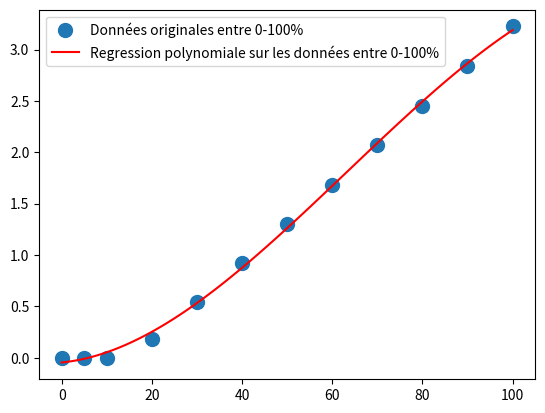

Write Python code to recreate this figure.
# Linear regression 
# Author: Timothée Charrier

import numpy as np
import matplotlib.pyplot as plt

X_real = [0, 5, 10, 20, 30, 40, 50, 60, 70, 80, 90, 100]
Y_real = [0.0, 0.0, 2.2495431129078924E-5, 0.1804257821254055, 0.5471663577941505, 0.9235531331127038, 1.303852164794697, 1.686192712473536, 2.069750734467568, 2.454131417920758, 2.8391023014585945, 3.224518726477628]

X_10_20 = [10, 20]
Y_10_20 = [2.2495431129078924E-5, 0.1804257821254055]

X_20_100 = [20, 30, 40, 50, 60, 70, 80, 90, 100]
Y_20_100 = [0.1804257821254055, 0.5471663577941505, 0.9235531331127038, 1.303852164794697, 1.686192712473536, 2.069750734467568, 2.454131417920758, 2.8391023014585945, 3.224518726477628]


def linear_regression(x, y):
    A = np.vstack([x, np.ones(len(x))]).T
    m, c = np.linalg.lstsq(A, y)[0]
    return m, c

m, c = linear_regression(X_20_100, Y_20_100)

m2, c2 = linear_regression(X_10_20, Y_10_20)

print('Linear regression on 10-20% on data between 20-100% is y = {}x + {}'.format(m, c))
print('Linear regression on 10-20% on data between 10-20% is y = {}x + {}'.format(m2, c2))

X = np.linspace(0, 100, 100)
Y1 = m*X + c
Y2 = m2*X + c2

plt.plot(X_real, Y_real, 'o', label='Données originales entre 0-10 et 20-100%', markersize=10)
plt.plot(X, Y1, 'r', label='Regression lineaire sur 10-20% sur les données entre 20-100%')
plt.plot(X_10_20, Y_10_20, 'o', label='Données originales entre 10-20%', markersize=10)
plt.plot(X, Y2, 'g', label='Regression lineaire sur 10-20% sur les données entre 10-20%')
plt.legend()
plt.show()
plt.savefig('CA_analyse.png')

# Error between Y1 and Y2 on X_10_20 in percentage
error = np.abs((Y1[10:20] - Y2[10:20]) / Y1[10:20]) * 100
print(error)
print(np.mean(error))

# Perform polynomial regression on X_real and Y_real
z = np.polyfit(X_real, Y_real, 3)
f = np.poly1d(z)
print(f)

# Plot the polynomial regression

X = np.linspace(0, 100, 100)
Y = f(X)

# Clear the plot
plt.clf()
plt.plot(X_real, Y_real, 'o', label='Données originales entre 0-100%', markersize=10)
plt.plot(X, Y, 'r', label='Regression polynomiale sur les données entre 0-100%')
plt.legend()
plt.show()
plt.savefig('CA_polynomial_analyse.png')